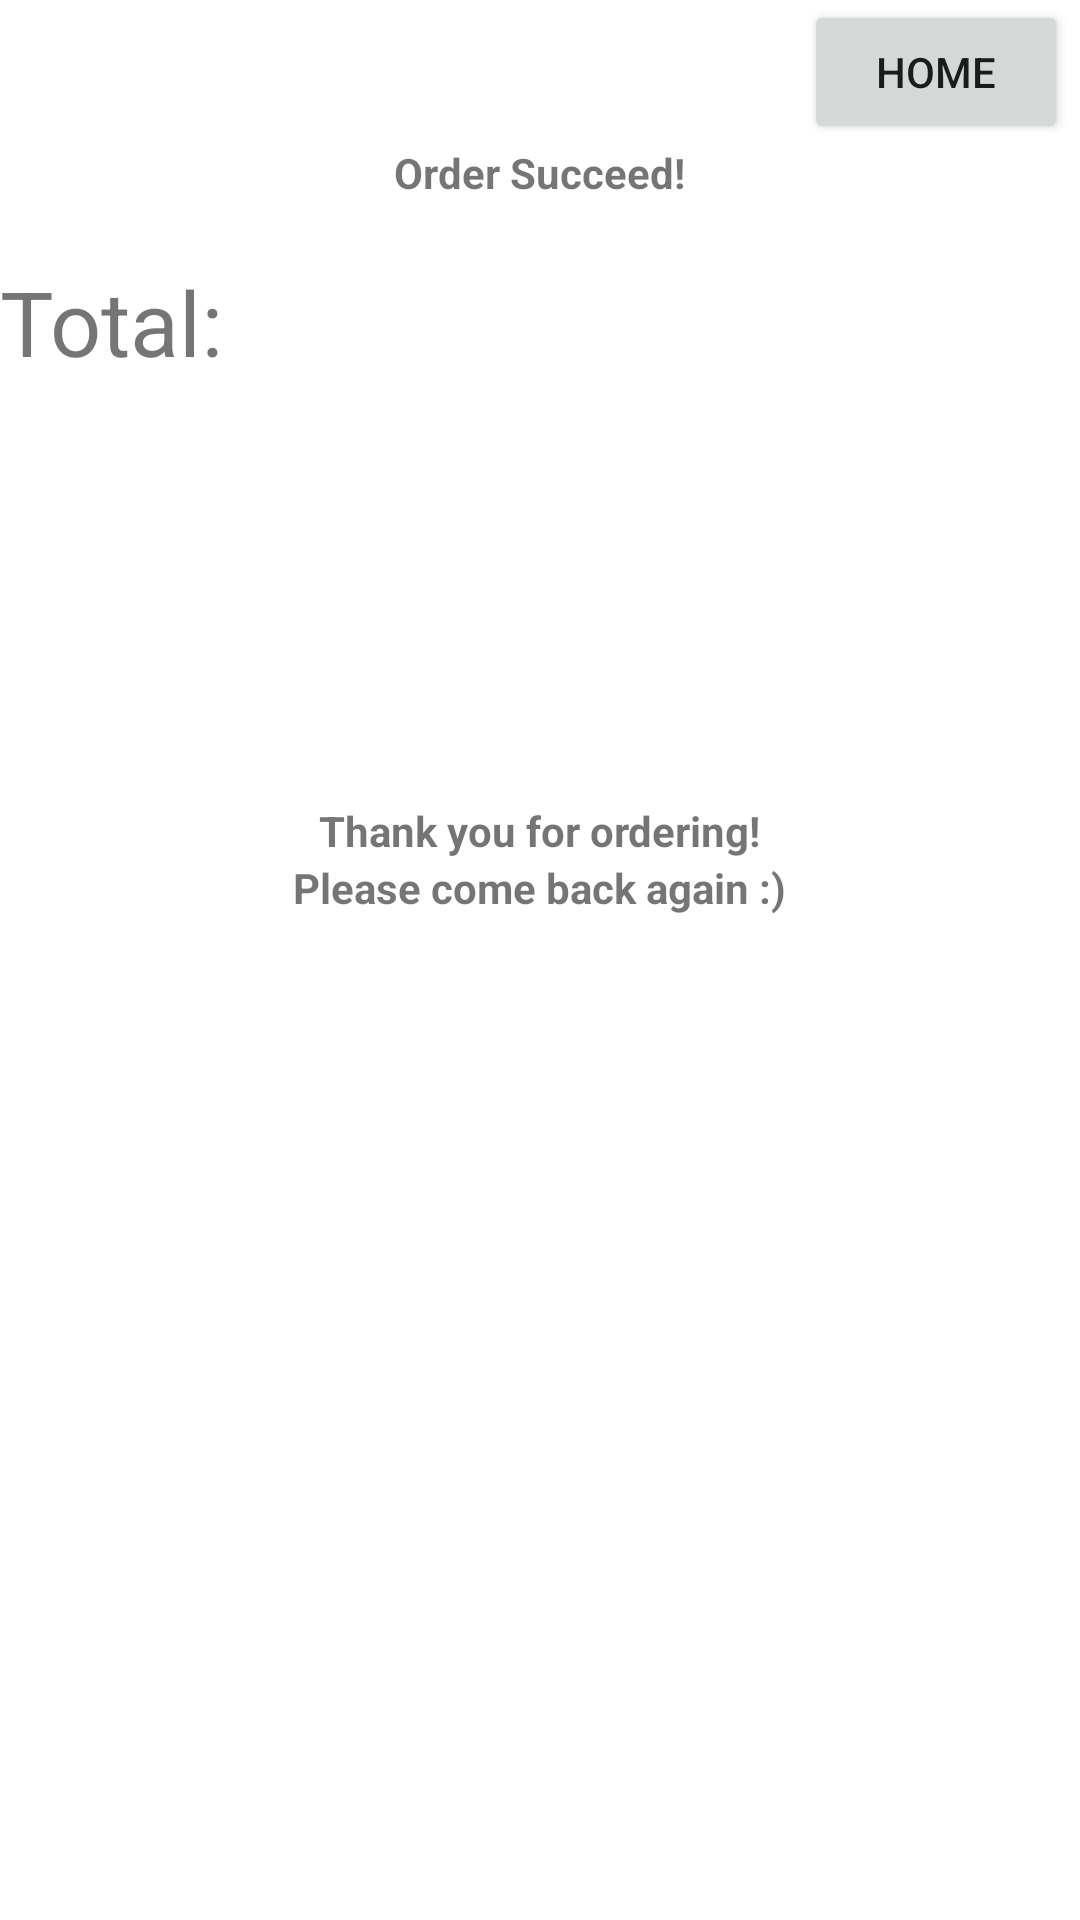

Here is an Android app screen rendered from its layout file. Give the layout XML and the strings, colors and styles it references.
<!-- AndroidManifest.xml: application theme Theme.EzyFoody -->
<!-- res/layout/activity_order_complete.xml -->
<?xml version="1.0" encoding="utf-8"?>

<LinearLayout xmlns:android="http://schemas.android.com/apk/res/android"
    xmlns:app="http://schemas.android.com/apk/res-auto"
    xmlns:tools="http://schemas.android.com/tools"
    android:layout_width="match_parent"
    android:layout_height="wrap_content"
    android:orientation="vertical"
    tools:context=".OrderCompleteActivity">

    <Button
        android:id="@+id/myorderbutton"
        android:layout_width="wrap_content"
        android:layout_height="wrap_content"
        android:layout_marginRight="4dp"
        android:text="Home"
        android:layout_gravity="right"
        app:layout_constraintEnd_toEndOf="parent"
        app:layout_constraintTop_toTopOf="parent" />

    <TextView
        android:layout_width="wrap_content"
        android:layout_height="wrap_content"
        android:text="Order Succeed!"
        android:layout_gravity="center"
        android:textStyle="bold"
        />

    <LinearLayout
        android:layout_width="wrap_content"
        android:layout_height="wrap_content"
        android:orientation="horizontal"
        >
    <TextView
        android:layout_width="wrap_content"
        android:layout_height="wrap_content"
        android:text="Total: "
        android:layout_marginTop="20dp"
        android:textSize="30dp"
        />

    <TextView
        android:id="@+id/viewtotalprice"
        android:layout_width="wrap_content"
        android:layout_height="wrap_content"
        android:layout_marginTop="20dp"
        android:textAppearance="@style/TextAppearance.AppCompat.Medium"
        android:layout_marginBottom="40dp"
        android:textSize="30dp"
        />
    </LinearLayout>

    <TextView
        android:layout_width="wrap_content"
        android:layout_height="wrap_content"
        android:text="Thank you for ordering!"
        android:layout_gravity="center"
        android:layout_marginTop="100dp"
        android:textStyle="bold"
        />
    <TextView
        android:layout_width="wrap_content"
        android:layout_height="wrap_content"
        android:text="Please come back again :)"
        android:layout_gravity="center"
        android:textStyle="bold"
        />

</LinearLayout>
<!-- resources referenced by this layout -->
<resources>
  <style name="Theme.EzyFoody" parent="Theme.MaterialComponents.DayNight.DarkActionBar">
          
          <item name="colorPrimary">@color/purple_500</item>
          <item name="colorPrimaryVariant">@color/purple_700</item>
          <item name="colorOnPrimary">@color/white</item>
          
          <item name="colorSecondary">@color/teal_200</item>
          <item name="colorSecondaryVariant">@color/teal_700</item>
          <item name="colorOnSecondary">@color/black</item>
          
          <item name="android:statusBarColor" tools:targetApi="l">?attr/colorPrimaryVariant</item>
          
      </style>
  <!-- not gathered from this repository: default colours our renderer supplied (Android Studio template values) -->
  <color name="purple_500">#FF6200EE</color>
  <color name="purple_700">#FF3700B3</color>
  <color name="teal_200">#FF03DAC5</color>
  <color name="teal_700">#FF018786</color>
  <color name="black">#FF000000</color>
  <color name="white">#FFFFFFFF</color>
</resources>
